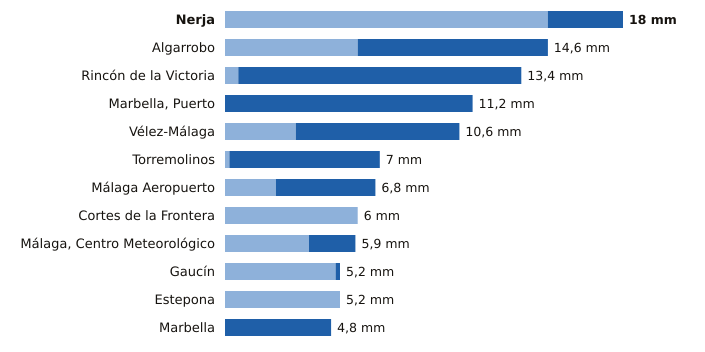

Source data for this figure (header and first rows):
estacion, provincia, indicativo, mm_6_dias_anteriores, mm_hoy, mm_7_dias, horas_de_hoy
Nerja, Málaga, 6213X, 14.6, 3.4, 18.0, 5
Algarrobo, Málaga, 6201X, 6.0, 8.6, 14.6, 5
Rincón de la Victoria, Málaga, 6175X, 0.6, 12.8, 13.4, 5
Marbella, Puerto, Málaga, 6076X, 0.0, 11.2, 11.2, 5
Vélez-Málaga, Málaga, 6199X, 3.2, 7.4, 10.6, 6
Torremolinos, Málaga, 6088X, 0.2, 6.8, 7.0, 5
Málaga Aeropuerto, Málaga, 6155A, 2.3, 4.5, 6.8, 6
Cortes de la Frontera, Málaga, 6040X, 6.0, 0.0, 6.0, 6
Málaga, Centro Meteorológico, Málaga, 6156X, 3.8, 2.1, 5.9, 6
Gaucín, Málaga, 6050X, 5.0, 0.2, 5.2, 5
Estepona, Málaga, 6058I, 5.2, 0.0, 5.2, 6
Marbella, Málaga, 6083X, 0.0, 4.8, 4.8, 6
